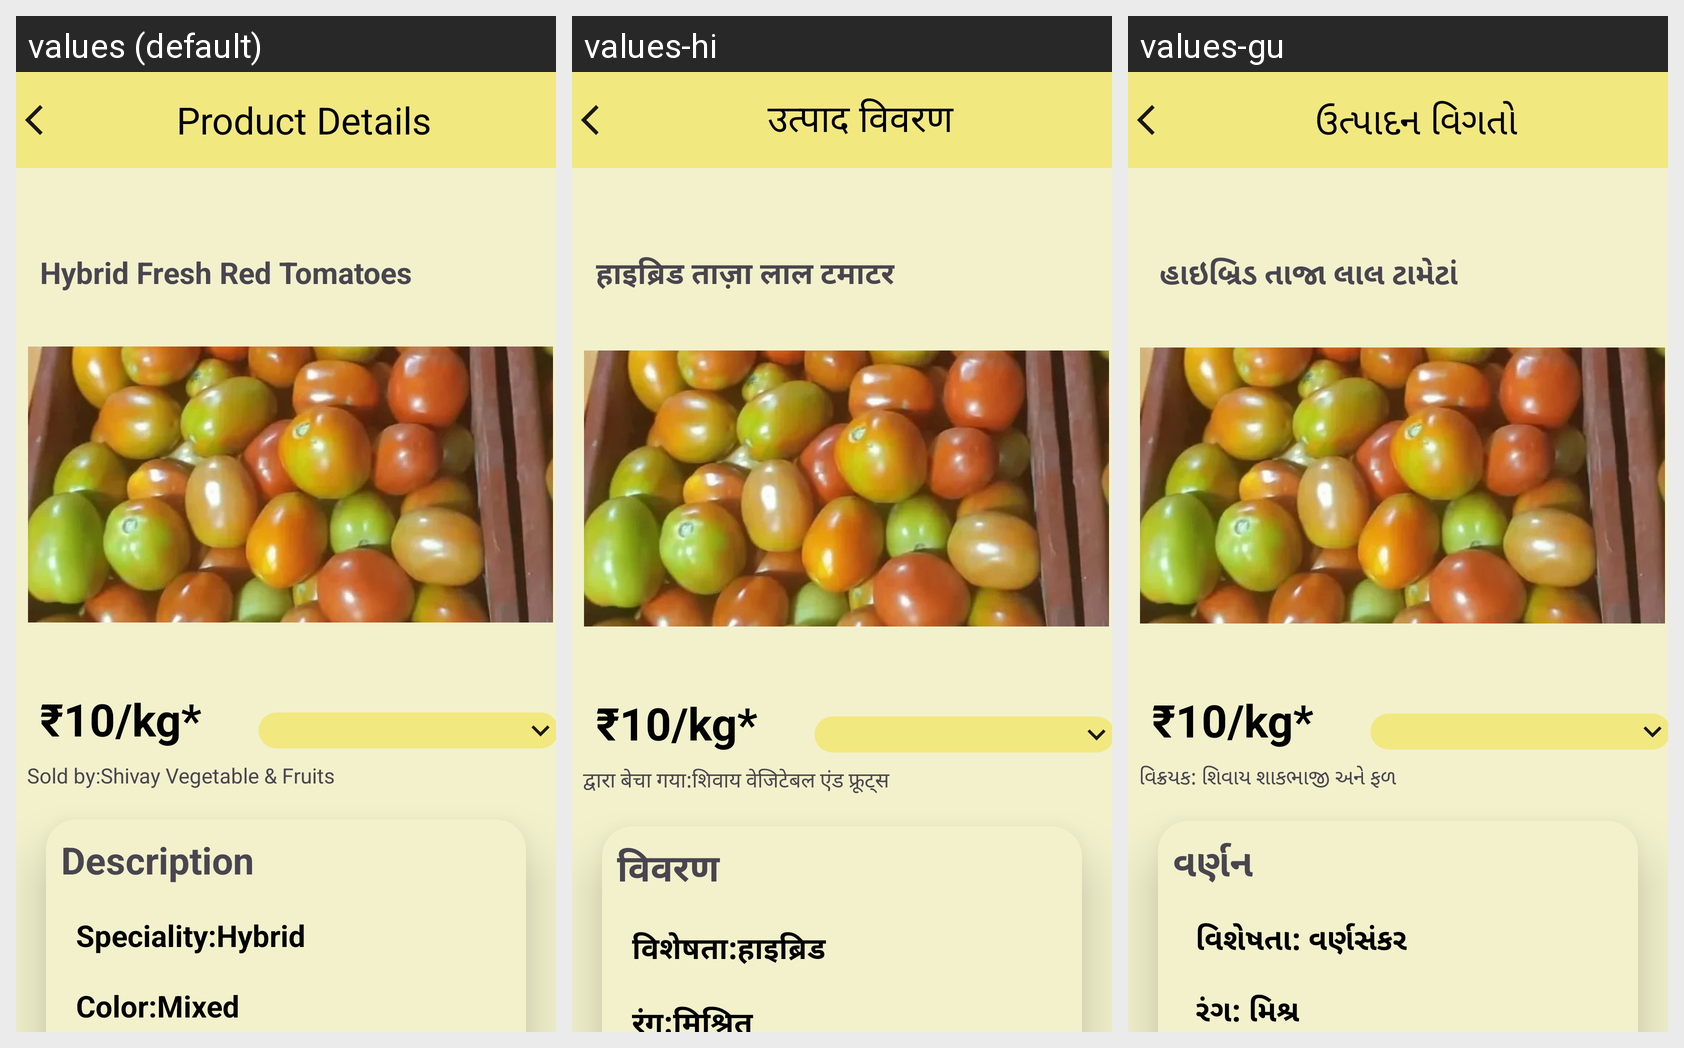

Here is an Android app screen in its default locale and in the app's own translations. Write out the translated-string differences for the strings that appear on this screen.
Android screen res/layout/activity_product_page.xml rendered under 3 locales, left to right: values (default), values-hi, values-gu. Device: Nexus 5 (rendered at 1080×1920; each locale shown at half size, 540×960, under a caption strip naming it); theme Theme.AgriVistaar.
Strings drawn on this screen, with the default value and each locale's value (text and hints the layout hard-codes, and strings that could not be matched under every locale, appear in the picture but are not listed):

product_details
  values: Product Details
  values-hi: उत्पाद विवरण
  values-gu: ઉત્પાદન વિગતો

hybrid_fresh_red_tomatoes
  values: Hybrid Fresh Red Tomatoes
  values-hi: हाइब्रिड ताज़ा लाल टमाटर
  values-gu:  હાઇબ્રિડ તાજા લાલ ટામેટાં

_10_kg
  values: ₹10/kg*
  values-hi: ₹10/kg*  [not translated; the default value is used]
  values-gu: ₹10/kg*  [not translated; the default value is used]

sold_by_shivay_vegetable_amp_fruits
  values: Sold by:Shivay Vegetable & Fruits
  values-hi: द्वारा बेचा गया:शिवाय वेजिटेबल एंड फ्रूट्स
  values-gu: વિક્રયક: શિવાય શાકભાજી અને ફળ

description
  values: Description
  values-hi: विवरण
  values-gu: વર્ણન

speciality_hybrid
  values: Speciality:Hybrid
  values-hi: विशेषता:हाइब्रिड
  values-gu:  વિશેષતા: વર્ણસંકર

color_mixed
  values: Color:Mixed
  values-hi: रंग:मिश्रित
  values-gu:  રંગ: મિશ્ર
